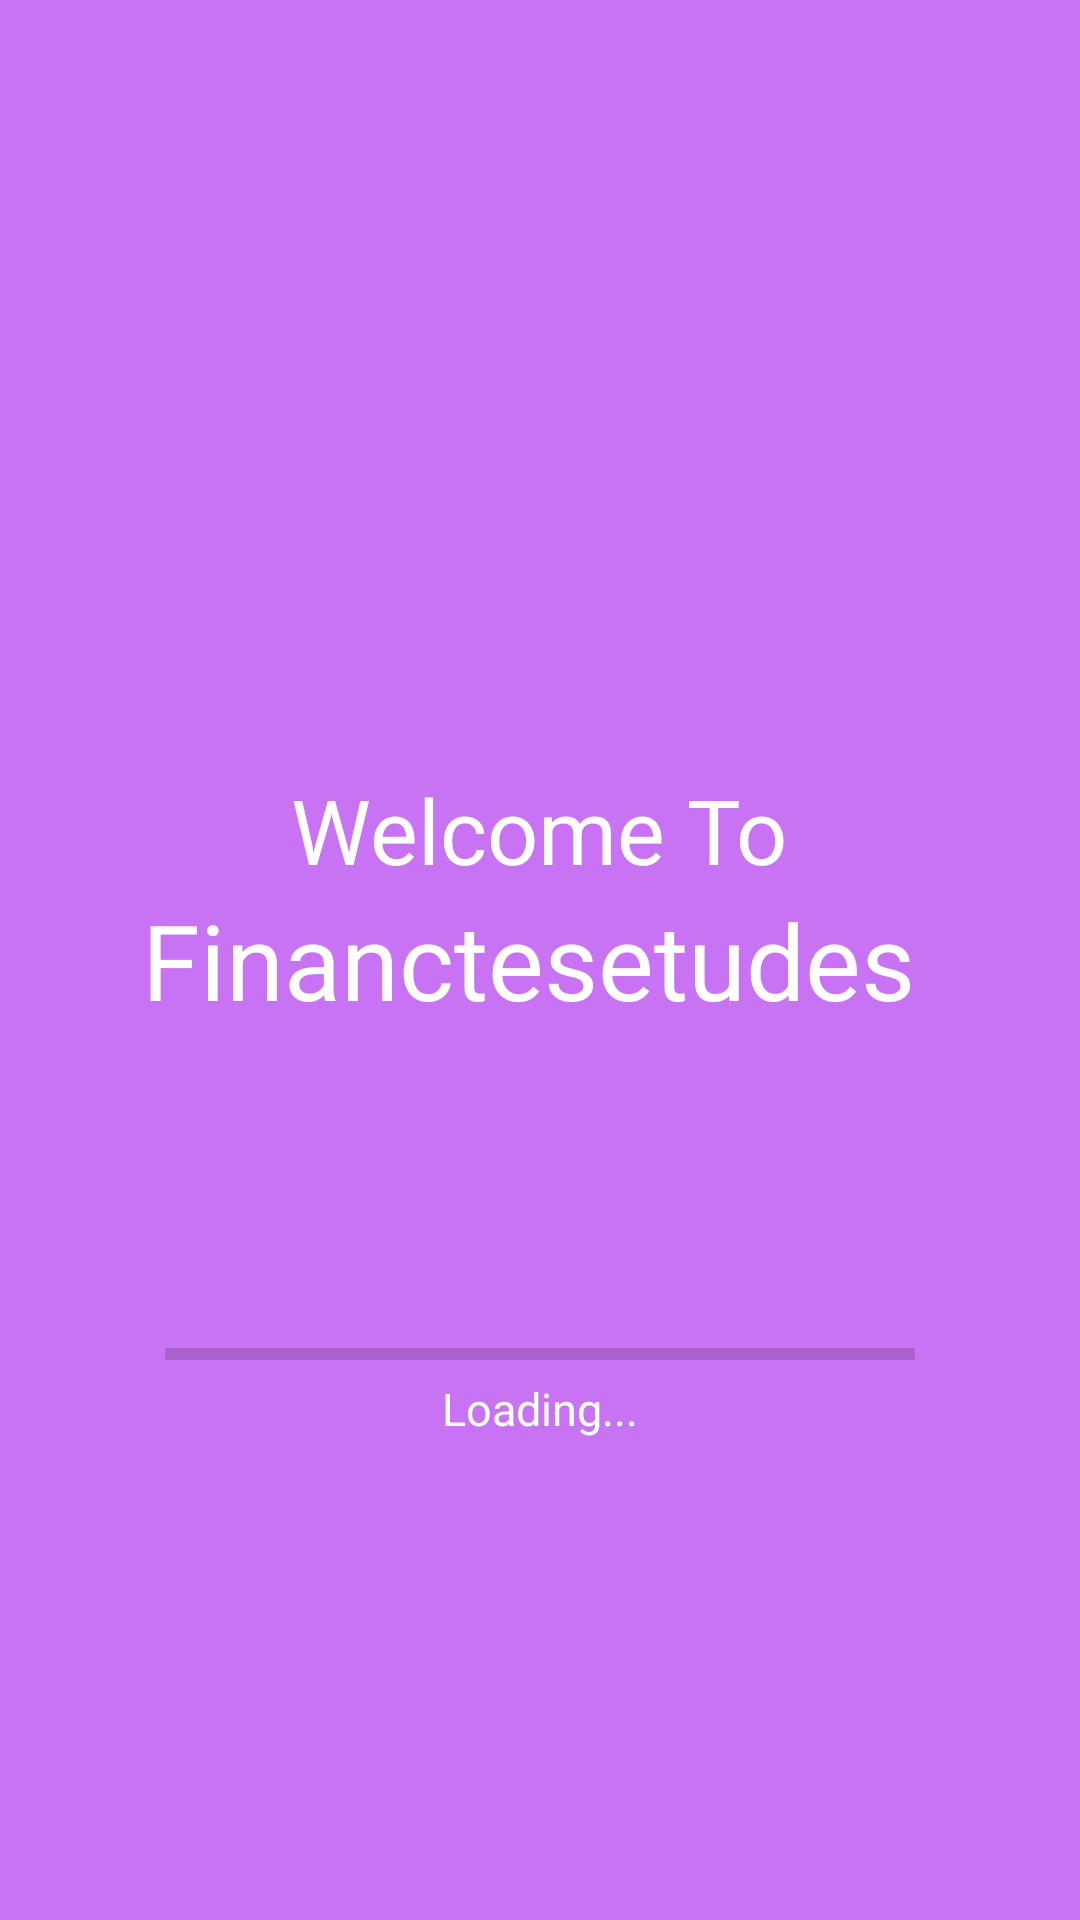

Produce the Android XML layout that renders to this screen, including the resource entries it uses.
<!-- AndroidManifest.xml: application theme AppTheme -->
<!-- res/layout/activity_welcome.xml -->
<?xml version="1.0" encoding="utf-8"?>
<RelativeLayout xmlns:android="http://schemas.android.com/apk/res/android"
    xmlns:app="http://schemas.android.com/apk/res-auto"
    xmlns:card_view="http://schemas.android.com/apk/res-auto"

    xmlns:tools="http://schemas.android.com/tools"
    android:layout_width="match_parent"
    android:layout_height="match_parent"
    android:fitsSystemWindows="false"
    tools:context="co.coderiver.vjprithivi.ui.welcome"
    android:background="@color/bg_screen2">
    




    <TextView
        android:layout_width="wrap_content"
        android:layout_height="wrap_content"
        android:textAppearance="?android:attr/textAppearanceLarge"
        android:text="@string/welcome"
        android:id="@+id/welcome"
        android:textColor="@color/white"
        android:gravity="center"
        android:textSize="30sp"
        android:layout_above="@+id/appname"
        android:layout_centerHorizontal="true" />

    <TextView
        android:layout_width="wrap_content"
        android:layout_height="wrap_content"
        android:textAppearance="?android:attr/textAppearanceLarge"
        android:text="@string/app_name"
        android:id="@+id/appname"
        android:textColor="@color/white"
        android:gravity="center"
        android:textSize="35sp"
        android:layout_centerVertical="true"
        android:layout_alignEnd="@+id/progressBar" />

    <ProgressBar
        style="?android:attr/progressBarStyleHorizontal"
        android:layout_width="250dp"
        android:layout_height="wrap_content"
        android:id="@+id/progressBar"
        android:progress="0"

        android:layout_marginTop="100dp"
        android:layout_below="@+id/appname"
        android:layout_centerHorizontal="true"
       />

    <TextView
        android:layout_width="wrap_content"
        android:layout_height="wrap_content"
        android:text="Loading..."
        android:id="@+id/textView2"
        android:textSize="15sp"
        android:textColor="@color/white"
        android:layout_below="@+id/progressBar"
        android:layout_centerHorizontal="true" />

    
</RelativeLayout>
<!-- res/layout/app_bar.xml (included above) -->
<?xml version="1.0" encoding="utf-8"?>
<android.support.v7.widget.Toolbar xmlns:android="http://schemas.android.com/apk/res/android"

    android:layout_width="match_parent"
    android:layout_height="40dp"
    android:background="#4285fa">

</android.support.v7.widget.Toolbar>
<!-- resources referenced by this layout -->
<resources>
  <color name="bg_screen2">#c873f4</color>
  <color name="white">#ffffff</color>
  <string name="app_name">Financtesetudes</string>
  <string name="welcome">Welcome To</string>
  <style name="AppTheme" parent="Theme.AppCompat.Light.DarkActionBar">
          <item name="colorAccent">@color/colorAccent</item>
  
          
      </style>
  <color name="colorAccent">#ff4081</color>
</resources>
